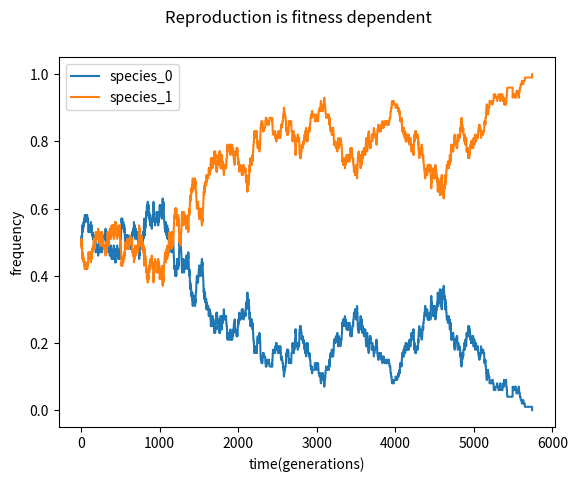

The script that saved this image:
#fixation probability for neutral evolution
#Q2_1
import random
import numpy as np
import math
import matplotlib.pyplot as plt
N=100.0
x0=50
x1=N-x0
r=.99
freq0=[]
freq1=[]
cnt0=0
cnt1=0
n=0
prob0=r*x0/(r*x0+x1)
prob0_d=x0/100.
#print (prob0+prob1)    
while x0!=100 and x1!=100:
    rand1=random.random()
    rand2=random.random()
    n=n+1
    if rand1<prob0:
        x0=x0+1
    else:
        x1=x1+1
    if rand2<prob0_d:
        x0=x0-1
    else:
        x1=x1-1
    #print(x0+x1)
    y0=x0/100.
    y1=x1/100.
    freq0.append(y0)
    freq1.append(y1)
    prob0=r*x0/(r*x0+x1)
    prob1=1*x1/(x1+x0*r)
    prob0_d=x0/100.
    #print(prob0+prob1)
print(n)
t=np.arange(n)
plt.plot(t,freq0,freq1)
plt.ylabel('frequency')
plt.xlabel('time(generations)')
plt.legend(['species_0','species_1'])
plt.suptitle('Reproduction is fitness dependent')
plt.show()


# In[32]:


#Q2_2
import random
import numpy as np
import math
import matplotlib.pyplot as plt
N=100.0
Nt=1000
x0=50.
x1=N-x0
r=.99
freq0=[]
freq1=[]
cnt0=0
cnt1=0
n=0
prob0=r*x0/(r*x0+x1)
prob1=1*x1/(x1+x0*r)
prob0_d=x0/100.
#prob1_d=x1/100.
print (prob0+prob1)    
for i in range(Nt):
    x0=50.
    x1=N-x0
    prob0=r*x0/(r*x0+x1)
    prob1=1*x1/(x1+x0*r)
    prob0_d=x0/100.
    while True:
        rand1=random.random()
        rand2=random.random()
        n=n+1
        if rand1<prob0:
            x0=x0+1
        else:
            x1=x1+1
        if rand2<prob0_d:
            x0=x0-1
        else:
            x1=x1-1
        y0=x0/100.
        y1=x1/100.
        freq0.append(y0)
        freq1.append(y1)
        prob0=r*x0/(r*x0+x1)
        prob1=1*x1/(x1+x0*r)
        prob0_d=x0/100.
        if x0==100:
            cnt0=cnt0+1
            break
        if x1==100:
            cnt1=cnt1+1
            break
fix_prob0=cnt0/Nt
fix_prob1=cnt1/Nt
print(fix_prob0,fix_prob1)



